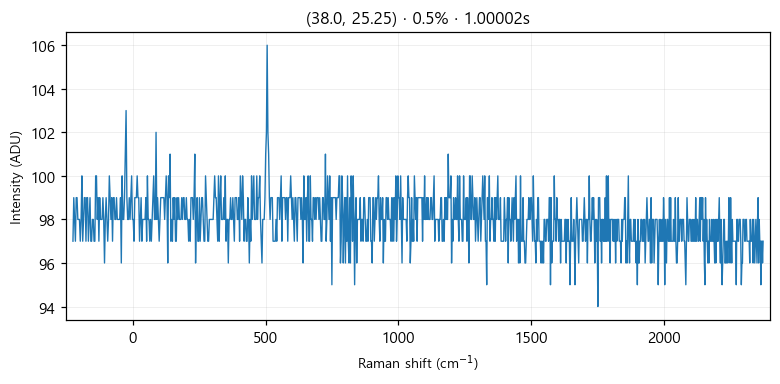

The file beside this chart, header and first rows:
# laser_power_pct, 0.5
# exposure_time, 1
# laser_nm, 532
# mode, single
pixel_index, raman_shift_cm-1, wavelength_nm, intensity
0, -225.4, 525.7, 97.0
1, -222.4, 525.8, 99.0
2, -219.3, 525.9, 98.0
3, -216.2, 526, 97.0
4, -213.2, 526.1, 99.0
5, -210.1, 526.1, 99.0
6, -207, 526.2, 98.0
7, -204, 526.3, 98.0
8, -200.9, 526.4, 98.0
9, -197.8, 526.5, 97.0
10, -194.8, 526.6, 98.0
11, -191.7, 526.6, 100.0
12, -188.7, 526.7, 97.0
13, -185.6, 526.8, 98.0
14, -182.6, 526.9, 99.0
15, -179.5, 527, 99.0
16, -176.5, 527.1, 97.0
17, -173.4, 527.2, 99.0
18, -170.4, 527.2, 99.0
19, -167.3, 527.3, 97.0
20, -164.3, 527.4, 98.0
21, -161.2, 527.5, 99.0
22, -158.2, 527.6, 97.0
23, -155.1, 527.7, 97.0
24, -152.1, 527.8, 98.0
25, -149.1, 527.8, 98.0
26, -146, 527.9, 97.0
27, -143, 528, 97.0
28, -139.9, 528.1, 100.0
29, -136.9, 528.2, 100.0
30, -133.9, 528.3, 98.0
31, -130.8, 528.3, 99.0
32, -127.8, 528.4, 97.0
33, -124.8, 528.5, 99.0
34, -121.7, 528.6, 98.0
35, -118.7, 528.7, 98.0
36, -115.7, 528.8, 98.0
37, -112.7, 528.9, 99.0
38, -109.6, 528.9, 98.0
39, -106.6, 529, 96.0
40, -103.6, 529.1, 98.0
41, -100.6, 529.2, 99.0
42, -97.55, 529.3, 98.0
43, -94.53, 529.4, 97.0
44, -91.52, 529.4, 98.0
45, -88.5, 529.5, 100.0
46, -85.48, 529.6, 99.0
47, -82.47, 529.7, 98.0
48, -79.46, 529.8, 99.0
49, -76.44, 529.9, 97.0
50, -73.43, 530, 99.0
51, -70.42, 530, 99.0
52, -67.42, 530.1, 98.0
53, -64.41, 530.2, 98.0
54, -61.4, 530.3, 99.0
55, -58.4, 530.4, 98.0
... 968 more rows
